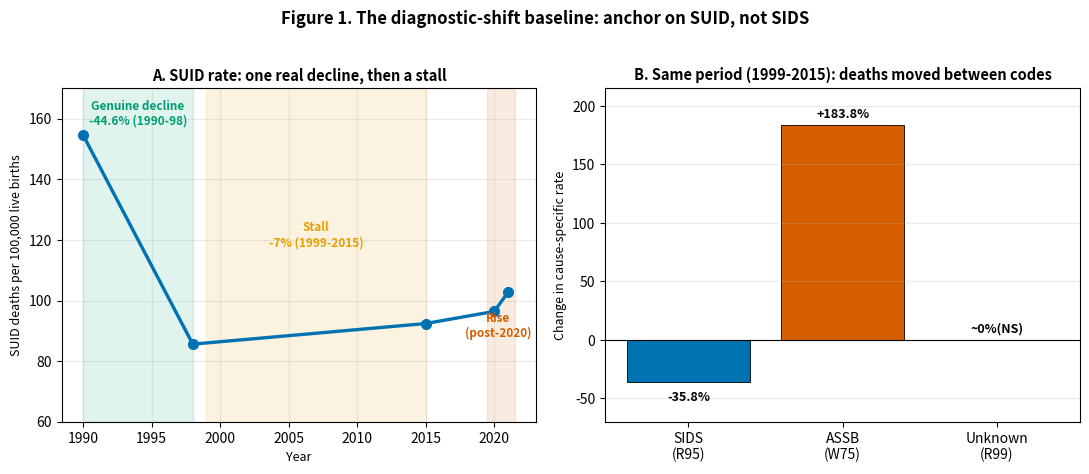

Recreate this plot in Python. (Note: this script raises an exception after producing the figure.)
#!/usr/bin/env python3
"""Generate figures for the SUID safe-sleep confounders literature review.
All numbers are anchored to documented values from cited sources (see review text).
"""
import matplotlib
matplotlib.use("Agg")
import matplotlib.pyplot as plt
from matplotlib.patches import FancyBboxPatch, FancyArrowPatch
import numpy as np

CB = {  # colorblind-friendly palette (Okabe-Ito)
    "blue": "#0072B2", "orange": "#E69F00", "green": "#009E73",
    "red": "#D55E00", "purple": "#CC79A7", "grey": "#999999",
    "sky": "#56B4E9", "yellow": "#F0E442", "black": "#000000",
}

# ---------------------------------------------------------------------------
# FIGURE 1: The diagnostic shift — what actually happened to the death codes
# ---------------------------------------------------------------------------
def fig1_diagnostic_shift():
    fig, (ax1, ax2) = plt.subplots(1, 2, figsize=(11, 4.6))

    # Panel A: SUID two-era decline (anchor points, Erck Lambert 2018; Guare 2024)
    eras_x = [1990, 1998, 2015, 2020, 2021]
    suid =   [154.6, 85.6, 92.4, 96.4, 102.7]  # documented anchor values
    ax1.plot(eras_x, suid, "-o", color=CB["blue"], lw=2.4, ms=7, zorder=3)
    ax1.axvspan(1990, 1998, color=CB["green"], alpha=0.12)
    ax1.axvspan(1999, 2015, color=CB["orange"], alpha=0.12)
    ax1.axvspan(2019.5, 2021.5, color=CB["red"], alpha=0.12)
    ax1.text(1994, 158, "Genuine decline\n-44.6% (1990-98)", ha="center",
             fontsize=8.5, color=CB["green"], fontweight="bold")
    ax1.text(2007, 118, "Stall\n-7% (1999-2015)", ha="center",
             fontsize=8.5, color=CB["orange"], fontweight="bold")
    ax1.text(2020.3, 88, "Rise\n(post-2020)", ha="center",
             fontsize=8.5, color=CB["red"], fontweight="bold")
    ax1.set_title("A. SUID rate: one real decline, then a stall",
                  fontsize=10.5, fontweight="bold")
    ax1.set_ylabel("SUID deaths per 100,000 live births", fontsize=9)
    ax1.set_xlabel("Year", fontsize=9)
    ax1.set_ylim(60, 170)
    ax1.grid(True, alpha=0.25)

    # Panel B: composition change 1999-2015 (Erck Lambert 2018)
    cats = ["SIDS\n(R95)", "ASSB\n(W75)", "Unknown\n(R99)"]
    pct = [-35.8, 183.8, 0.0]
    colors = [CB["blue"], CB["red"], CB["grey"]]
    bars = ax2.bar(cats, pct, color=colors, edgecolor="black", lw=0.6)
    ax2.axhline(0, color="black", lw=0.8)
    for b, v in zip(bars, pct):
        off = 6 if v >= 0 else -16
        ax2.text(b.get_x()+b.get_width()/2, v+off,
                 f"{v:+.1f}%" if v != 0 else "~0%(NS)",
                 ha="center", fontsize=9, fontweight="bold")
    ax2.set_title("B. Same period (1999-2015): deaths moved between codes",
                  fontsize=10.5, fontweight="bold")
    ax2.set_ylabel("Change in cause-specific rate", fontsize=9)
    ax2.set_ylim(-70, 215)
    ax2.grid(True, axis="y", alpha=0.25)

    fig.suptitle("Figure 1. The diagnostic-shift baseline: anchor on SUID, not SIDS",
                 fontsize=12, fontweight="bold", y=1.02)
    fig.tight_layout()
    fig.savefig("figures/fig1_diagnostic_shift.png", dpi=200, bbox_inches="tight")
    plt.close(fig)


# ---------------------------------------------------------------------------
# FIGURE 2: Causal-chain DAG with evidence strength
# ---------------------------------------------------------------------------
def fig2_causal_dag():
    fig, ax = plt.subplots(figsize=(11, 6.2))
    ax.set_xlim(0, 10); ax.set_ylim(0, 8); ax.axis("off")

    def box(x, y, w, h, text, fc, tc="black", fs=9):
        ax.add_patch(FancyBboxPatch((x, y), w, h, boxstyle="round,pad=0.06,rounding_size=0.12",
                     fc=fc, ec="black", lw=1.0, alpha=0.95))
        ax.text(x+w/2, y+h/2, text, ha="center", va="center", fontsize=fs,
                color=tc, fontweight="bold", wrap=True)

    def arrow(x1, y1, x2, y2, color, label="", lw=2.2, style="-"):
        ax.add_patch(FancyArrowPatch((x1, y1), (x2, y2),
                     arrowstyle="-|>", mutation_scale=18, color=color, lw=lw,
                     linestyle=style, shrinkA=2, shrinkB=2))
        if label:
            ax.text((x1+x2)/2, (y1+y2)/2+0.18, label, ha="center", fontsize=7.5,
                    color=color, style="italic")

    # exposure
    box(0.2, 3.4, 1.9, 1.2, "Safe-sleep\nguidelines\n(1994+)", CB["sky"])
    # mediators
    box(3.0, 5.6, 2.1, 1.0, "Parental sleep\ndeprivation /\nfragmentation", "#FDE9C8")
    box(3.0, 3.4, 2.1, 1.0, "Deteriorated\nparental\nmental health", "#FDE9C8")
    box(3.0, 1.2, 2.1, 1.0, "Guideline-\ndiscordant\nbedsharing", "#FDE9C8")
    # outcomes
    box(6.6, 6.2, 2.3, 1.0, "Thread 2:\nAbusive head trauma", "#F4CCCC")
    box(6.6, 4.6, 2.3, 1.0, "Thread 1:\n(maternal MH outcome)", "#F4CCCC")
    box(6.6, 3.0, 2.3, 1.0, "Thread 3:\nMaternal suicide", "#F4CCCC")
    box(6.6, 1.2, 2.3, 1.0, "SUID\n(overlay when impaired)", "#D9EAD3")

    # arrows w/ evidence strength color: green strong / orange moderate / red weak-untested
    arrow(2.1, 4.2, 3.0, 5.9, CB["orange"], "weak (Link A)")          # guideline->sleep loss
    arrow(2.1, 4.0, 3.0, 3.9, CB["red"], "weak/indirect")             # guideline->MH
    arrow(2.1, 3.7, 3.0, 1.7, CB["orange"], "")                       # guideline->bedshare
    arrow(5.1, 6.0, 6.6, 6.7, CB["green"], "strong (Link C)")         # sleeploss->AHT (crying/stress)
    arrow(5.1, 5.9, 6.6, 5.1, CB["orange"], "")                       # sleeploss->MH
    arrow(5.1, 3.9, 6.6, 5.0, CB["red"], "")                          # MH->MH outcome
    arrow(5.1, 3.7, 6.6, 3.5, CB["red"], "weak link")                 # MH->suicide
    arrow(5.1, 1.7, 6.6, 1.7, CB["green"], "established")             # bedshare->SUID

    # trend counter-evidence flags
    ax.text(7.75, 5.75, "TREND: declined\n2009-2014", ha="center", fontsize=7,
            color=CB["red"], fontweight="bold")
    ax.text(7.75, 2.55, "TREND: counter-\ndirectional", ha="center", fontsize=7,
            color=CB["red"], fontweight="bold")

    # legend
    from matplotlib.lines import Line2D
    leg = [Line2D([0],[0], color=CB["green"], lw=3, label="Well-supported link"),
           Line2D([0],[0], color=CB["orange"], lw=3, label="Partial / indirect link"),
           Line2D([0],[0], color=CB["red"], lw=3, label="Weak / untested link")]
    ax.legend(handles=leg, loc="lower left", fontsize=8.5, frameon=True,
              bbox_to_anchor=(0.0, -0.02))

    ax.set_title("Figure 2. Hypothesized causal chains and the strength of evidence for each link",
                 fontsize=12, fontweight="bold", pad=10)
    fig.tight_layout()
    fig.savefig("figures/fig2_causal_dag.png", dpi=200, bbox_inches="tight")
    plt.close(fig)


# ---------------------------------------------------------------------------
# FIGURE 3: Hypothesis scorecard
# ---------------------------------------------------------------------------
def fig3_scorecard():
    threads = ["T1 Parental\nmental health", "T2 Abusive\nhead trauma",
               "T3 Maternal\nsuicide", "T4 Sedative\nprescribing"]
    dims = ["Mechanistic\nplausibility", "Direct test\nexists?",
            "Trend\nconsistency", "Link to\nsafe-sleep"]
    # 0=weak/no(red) 1=mixed(orange) 2=strong/yes(green)
    M = np.array([
        [2, 0, 0, 2],   # T1
        [2, 0, 0, 1],   # T2
        [1, 0, 1, 0],   # T3
        [1, 0, 0, 1],   # T4
    ])
    cmap = matplotlib.colors.ListedColormap([CB["red"], CB["orange"], CB["green"]])
    fig, ax = plt.subplots(figsize=(8.5, 4.2))
    ax.imshow(M, cmap=cmap, vmin=0, vmax=2, aspect="auto")
    labels = {0: "weak / no", 1: "mixed", 2: "strong / yes"}
    for i in range(M.shape[0]):
        for j in range(M.shape[1]):
            ax.text(j, i, labels[M[i, j]], ha="center", va="center",
                    fontsize=8.5, fontweight="bold", color="white")
    ax.set_xticks(range(len(dims))); ax.set_xticklabels(dims, fontsize=9)
    ax.set_yticks(range(len(threads))); ax.set_yticklabels(threads, fontsize=9)
    ax.set_xticks(np.arange(-.5, len(dims), 1), minor=True)
    ax.set_yticks(np.arange(-.5, len(threads), 1), minor=True)
    ax.grid(which="minor", color="white", lw=2)
    ax.tick_params(which="minor", length=0)
    ax.set_title("Figure 3. Hypothesis scorecard: where each thread stands today",
                 fontsize=11.5, fontweight="bold", pad=10)
    fig.tight_layout()
    fig.savefig("figures/fig3_scorecard.png", dpi=200, bbox_inches="tight")
    plt.close(fig)


# ---------------------------------------------------------------------------
# FIGURE 4: PRISMA-style flow (narrative/rapid review)
# ---------------------------------------------------------------------------
def fig4_prisma():
    fig, ax = plt.subplots(figsize=(7.2, 7.6))
    ax.set_xlim(0, 10); ax.set_ylim(0, 12); ax.axis("off")

    def box(y, text, fc=CB["sky"], h=1.2, x=1.2, w=7.6, fs=9):
        ax.add_patch(FancyBboxPatch((x, y), w, h, boxstyle="round,pad=0.08,rounding_size=0.1",
                     fc=fc, ec="black", lw=1.0, alpha=0.9))
        ax.text(x+w/2, y+h/2, text, ha="center", va="center", fontsize=fs)

    def varrow(y1, y2, x=5.0):
        ax.add_patch(FancyArrowPatch((x, y1), (x, y2), arrowstyle="-|>",
                     mutation_scale=16, color="black", lw=1.4))

    box(10.5, "IDENTIFICATION\n6 parallel topic searches (WebSearch / PubMed,\nPMC, CDC, Semantic Scholar, journal sites)",
        "#E8E8E8", h=1.3)
    varrow(10.5, 9.8)
    box(8.6, "Records surfaced across 6 streams\n(~45-70 candidate sources screened on title/abstract)",
        CB["sky"], h=1.2)
    varrow(8.6, 7.9)
    box(6.7, "SCREENING\nExcluded: non-peer-reviewed, off-topic,\nunverifiable, redundant guideline restatements",
        "#FDE9C8", h=1.3)
    varrow(6.7, 6.0)
    box(4.8, "ELIGIBILITY\nFull records checked; DOI/PMID verified;\ndirectional findings extracted",
        "#FDE9C8", h=1.3)
    varrow(4.8, 4.1)
    box(2.9, "INCLUDED: ~60 verified sources\nBaseline 11 | T1 11 | T2 13 | T3 11 | T4 13 | Methods 14",
        CB["green"], h=1.3, fs=9)
    ax.text(5.0, 1.6, "(some sources serve multiple threads)", ha="center",
            fontsize=8, style="italic", color=CB["grey"])

    ax.set_title("Figure 4. Source identification and screening flow",
                 fontsize=11.5, fontweight="bold", pad=8)
    fig.tight_layout()
    fig.savefig("figures/fig4_prisma.png", dpi=200, bbox_inches="tight")
    plt.close(fig)


if __name__ == "__main__":
    fig1_diagnostic_shift()
    fig2_causal_dag()
    fig3_scorecard()
    fig4_prisma()
    print("All figures written to figures/")
